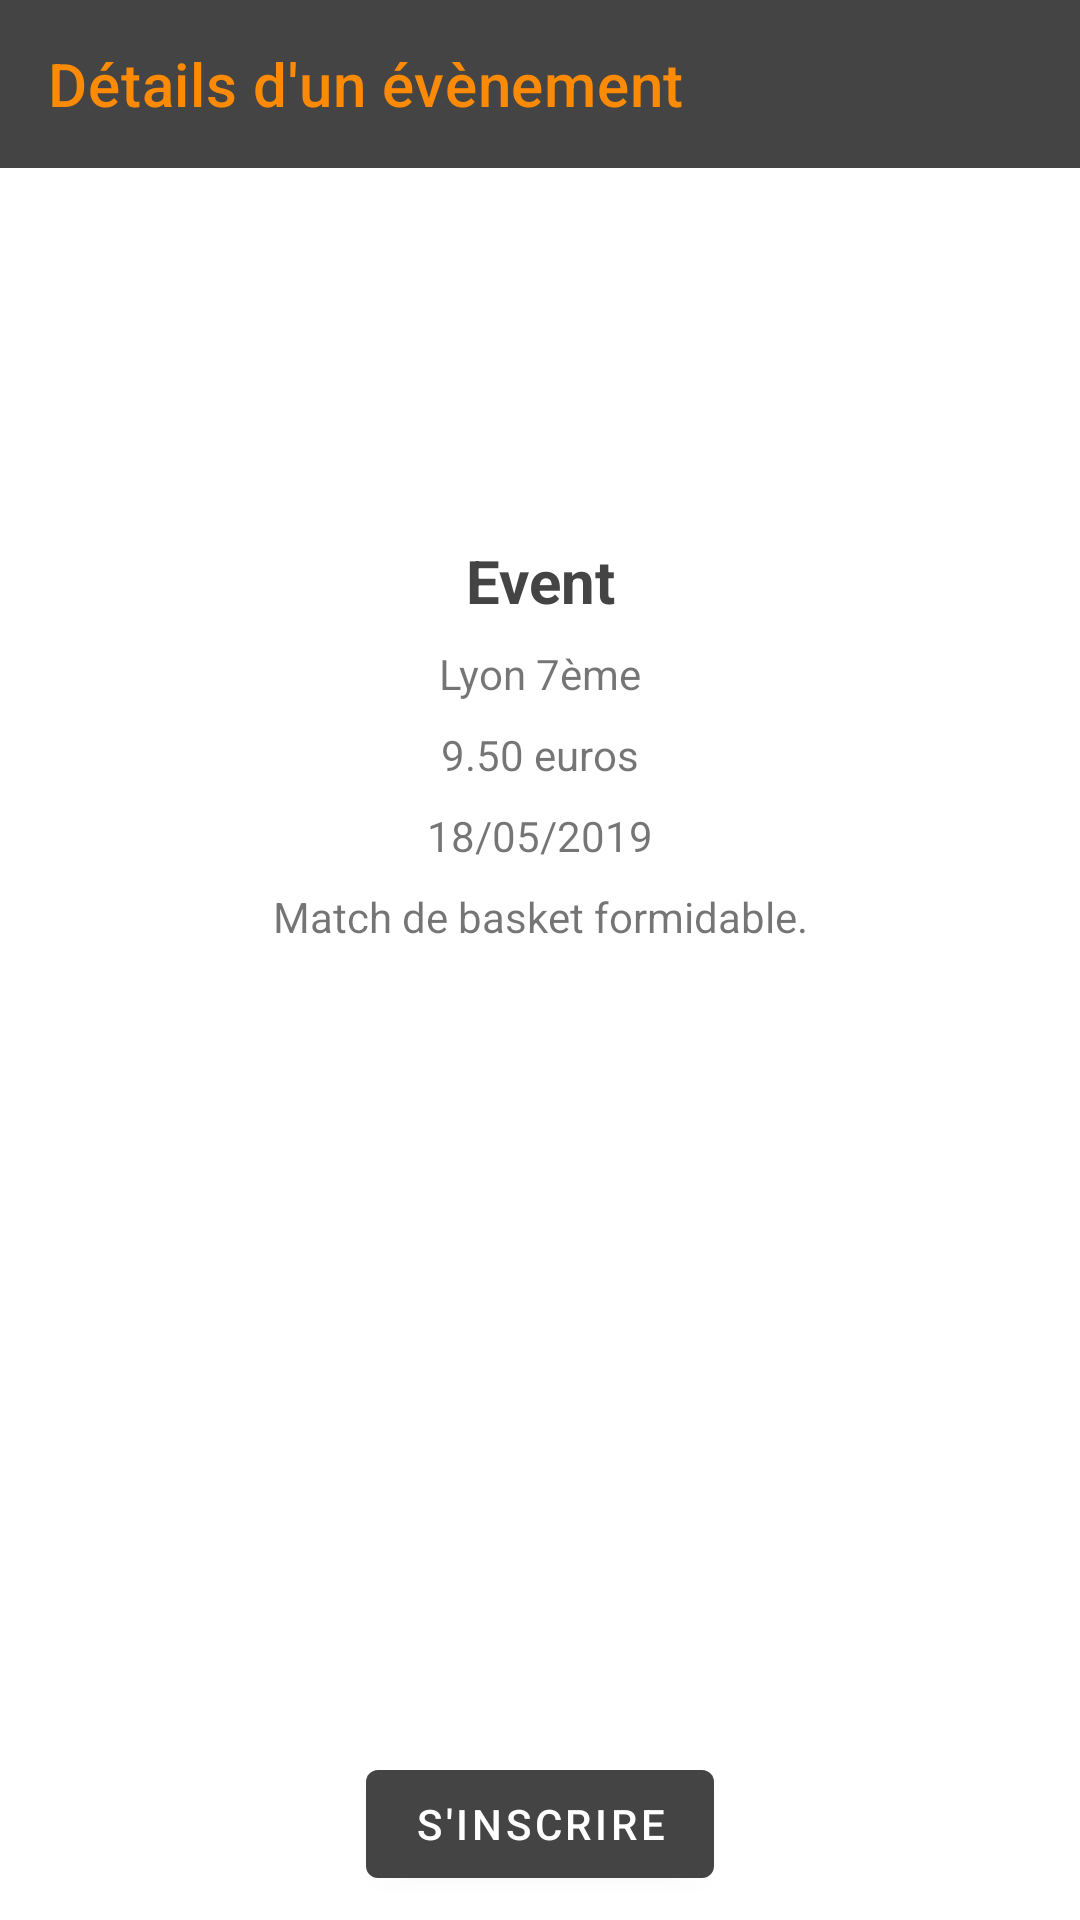

This screen was rendered from an Android layout file. Write that file and the resources it references.
<!-- AndroidManifest.xml: application theme AppTheme -->
<!-- res/layout/activity_event_details.xml -->
<?xml version="1.0" encoding="utf-8"?>
<androidx.constraintlayout.widget.ConstraintLayout xmlns:android="http://schemas.android.com/apk/res/android"
    xmlns:app="http://schemas.android.com/apk/res-auto"
    android:layout_width="match_parent"
    android:layout_height="match_parent">

    <androidx.core.widget.NestedScrollView
        android:id="@+id/scroll_fragment_event_details"
        android:layout_width="match_parent"
        android:layout_height="match_parent"
        android:clipToPadding="false"
        android:fillViewport="true"
        app:layout_constraintEnd_toEndOf="parent"
        app:layout_constraintStart_toStartOf="parent"
        app:layout_constraintTop_toTopOf="parent">

        <androidx.constraintlayout.widget.ConstraintLayout
            android:layout_width="match_parent"
            android:layout_height="match_parent">

            <com.google.android.material.appbar.AppBarLayout
                android:id="@+id/app_bar"
                android:layout_width="match_parent"
                android:layout_height="?attr/actionBarSize"
                android:theme="@style/ThemeOverlay.AppCompat.Dark.ActionBar"
                app:elevation="0dp"
                app:layout_constraintEnd_toEndOf="parent"
                app:layout_constraintStart_toStartOf="parent"
                app:layout_constraintTop_toTopOf="parent">

                <androidx.appcompat.widget.Toolbar
                    android:id="@+id/toolbarDetailsEvent"
                    android:layout_width="match_parent"
                    android:layout_height="?attr/actionBarSize"
                    android:background="?attr/colorPrimary"
                    app:title="@string/title_details_event"
                    app:titleTextColor="@color/colorAccent" />
            </com.google.android.material.appbar.AppBarLayout>

            <ImageView
                android:id="@+id/iv_item_event_details"
                android:layout_width="100dp"
                android:layout_height="100dp"
                android:layout_marginStart="150dp"
                android:layout_marginTop="16dp"
                android:layout_marginEnd="150dp"
                android:src="@drawable/ic_calendar"
                app:layout_constraintDimensionRatio="1:1"
                app:layout_constraintEnd_toEndOf="parent"
                app:layout_constraintStart_toStartOf="parent"
                app:layout_constraintTop_toBottomOf="@id/app_bar" />

            <TextView
                android:id="@+id/tv_title_event_details"
                style="@style/TitleText"
                android:textAlignment="center"
                android:layout_width="wrap_content"
                android:layout_height="wrap_content"
                android:layout_marginTop="8dp"
                android:text="Event"
                app:layout_constraintEnd_toEndOf="parent"
                app:layout_constraintStart_toStartOf="parent"
                app:layout_constraintTop_toBottomOf="@id/iv_item_event_details" />

            <TextView
                android:id="@+id/tv_place_event_details"
                android:layout_width="wrap_content"
                android:layout_height="wrap_content"
                android:layout_marginTop="8dp"
                android:text="Lyon 7ème"
                app:layout_constraintEnd_toEndOf="parent"
                app:layout_constraintStart_toStartOf="parent"
                app:layout_constraintTop_toBottomOf="@id/tv_title_event_details" />

            <TextView
                android:id="@+id/tv_price_event_details"
                android:layout_width="wrap_content"
                android:layout_height="wrap_content"
                android:layout_marginTop="8dp"
                android:text="9.50 euros"
                app:layout_constraintEnd_toEndOf="parent"
                app:layout_constraintStart_toStartOf="parent"
                app:layout_constraintTop_toBottomOf="@id/tv_place_event_details" />

            <TextView
                android:id="@+id/tv_date_event_details"
                android:text="18/05/2019"
                android:layout_width="wrap_content"
                android:layout_height="wrap_content"
                android:layout_marginLeft="16dp"
                android:layout_marginTop="8dp"
                android:layout_marginRight="16dp"
                app:layout_constraintEnd_toEndOf="parent"
                app:layout_constraintStart_toStartOf="parent"
                app:layout_constraintTop_toBottomOf="@id/tv_price_event_details" />

            <TextView
                android:id="@+id/tv_description_event_details"
                android:layout_width="wrap_content"
                android:layout_height="wrap_content"
                android:layout_marginTop="8dp"
                android:text="Match de basket formidable."
                app:layout_constraintEnd_toEndOf="parent"
                app:layout_constraintStart_toStartOf="parent"
                app:layout_constraintTop_toBottomOf="@id/tv_date_event_details" />

            <com.google.android.material.button.MaterialButton
                android:id="@+id/b_subscribe_fragment_event_details"
                android:layout_width="wrap_content"
                android:layout_height="wrap_content"
                android:layout_marginBottom="8dp"
                android:text="S'INSCRIRE"
                app:layout_constraintBottom_toBottomOf="parent"
                app:layout_constraintEnd_toEndOf="parent"
                app:layout_constraintStart_toStartOf="parent" />

        </androidx.constraintlayout.widget.ConstraintLayout>

    </androidx.core.widget.NestedScrollView>

</androidx.constraintlayout.widget.ConstraintLayout>
<!-- resources referenced by this layout -->
<resources>
  <color name="colorAccent">#fc8a05</color>
  <string name="title_details_event">Détails d\'un évènement</string>
  <style name="TitleText">
          <item name="android:textColor">@color/colorPrimary</item>
          <item name="android:textSize">@dimen/title</item>
          <item name="android:textStyle">bold</item>
      </style>
  <style name="AppTheme" parent="Theme.MaterialComponents.Light.NoActionBar">
  
          
          <item name="colorPrimary">@color/colorPrimary</item>
          <item name="colorPrimaryDark">@color/colorPrimaryDark</item>
          <item name="colorAccent">@color/colorAccent</item>
          <item name="android:colorBackground">@color/white</item>
      </style>
  <color name="colorPrimary">#444444</color>
  <dimen name="title">20sp</dimen>
  <color name="colorPrimaryDark">#333333</color>
  <color name="white">#FFFFFF</color>
</resources>
